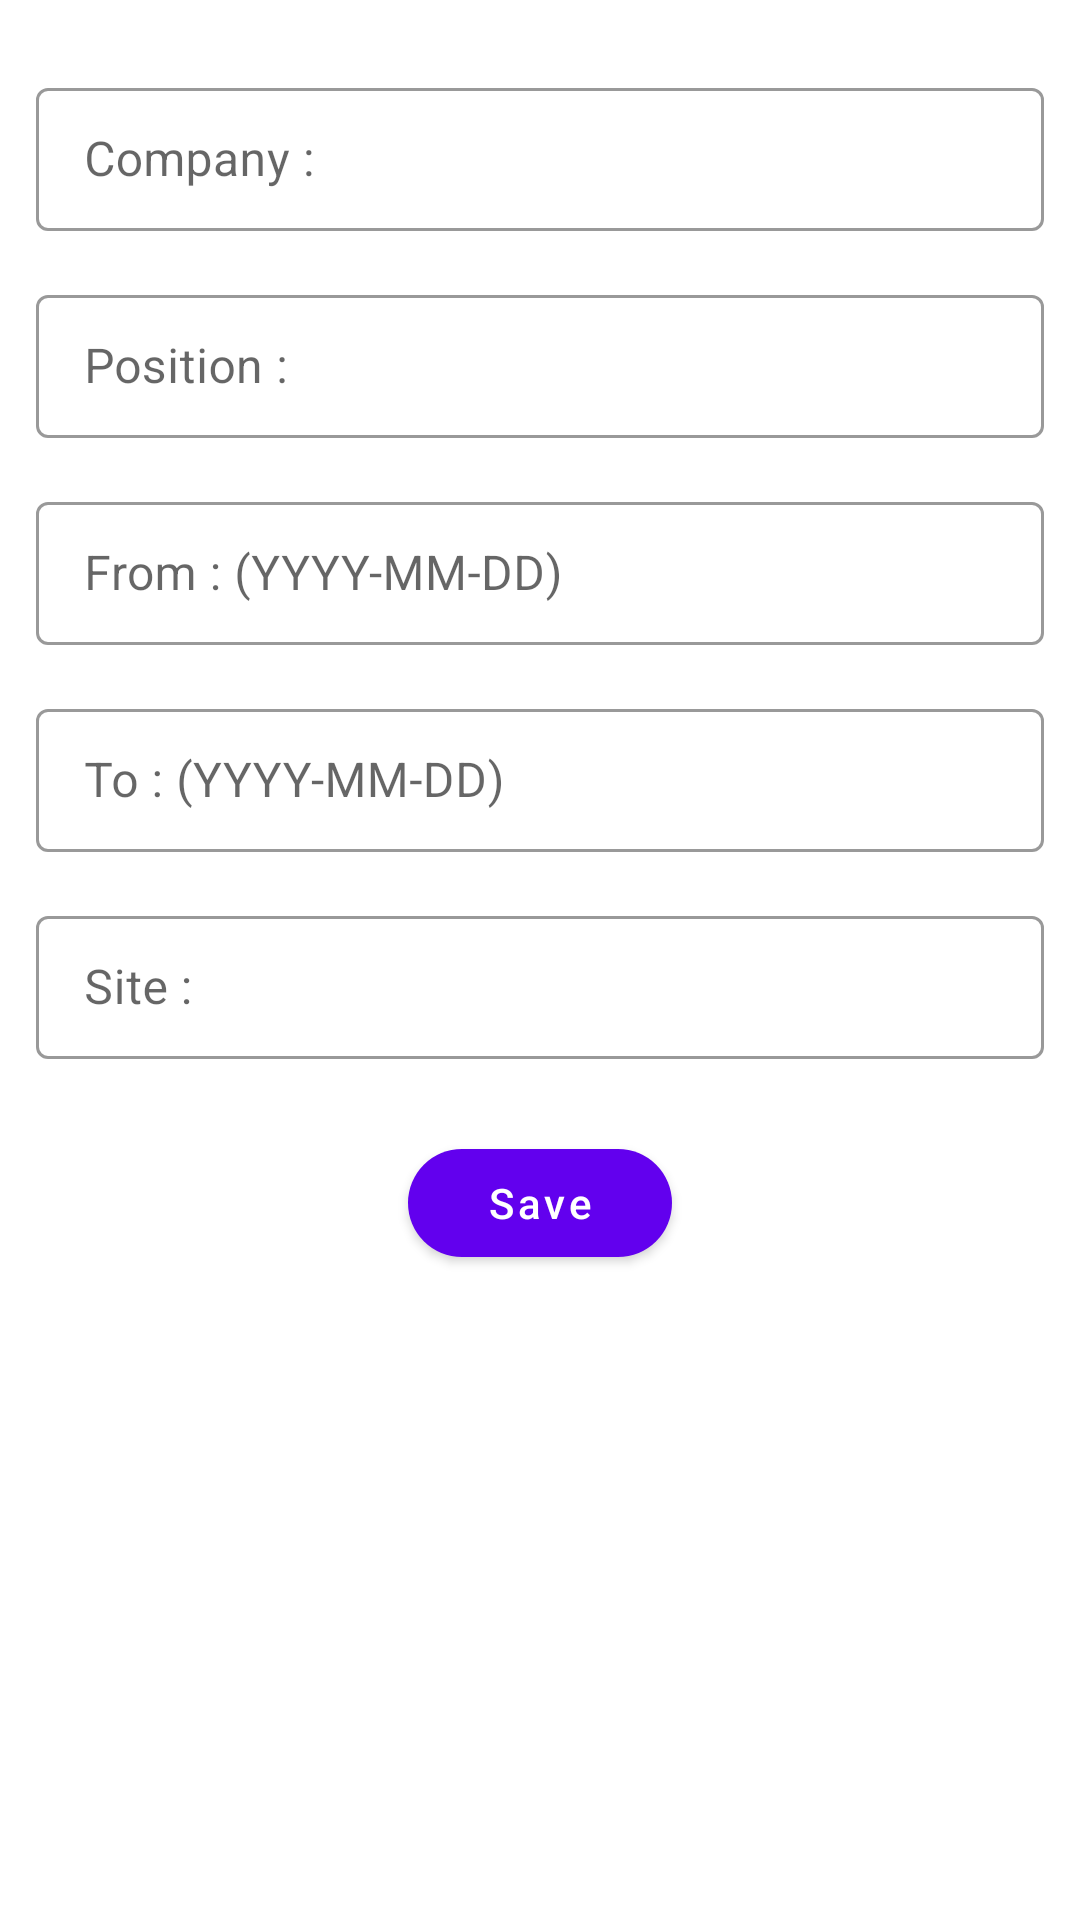

Reconstruct the res/layout file that produces this screen, plus the resources it refers to.
<!-- AndroidManifest.xml: application theme Theme.NeWork -->
<!-- res/layout/fragment_new_job.xml -->
<?xml version="1.0" encoding="utf-8"?>
<androidx.constraintlayout.widget.ConstraintLayout xmlns:android="http://schemas.android.com/apk/res/android"
    xmlns:app="http://schemas.android.com/apk/res-auto"
    xmlns:tools="http://schemas.android.com/tools"
    android:layout_width="match_parent"
    android:layout_height="match_parent">

    <ProgressBar
        android:id="@+id/progress_bar_fragment_new_job"
        android:layout_width="wrap_content"
        android:layout_height="wrap_content"
        android:layout_marginTop="@dimen/common_spacing_extra_large"
        android:visibility="gone"
        app:layout_constraintBottom_toBottomOf="parent"
        app:layout_constraintEnd_toEndOf="parent"
        app:layout_constraintStart_toStartOf="parent"
        app:layout_constraintTop_toTopOf="parent" />

    <LinearLayout
        android:layout_width="match_parent"
        android:layout_height="wrap_content"
        android:gravity="center"
        android:orientation="vertical"
        tools:ignore="MissingConstraints">

        <com.google.android.material.textfield.TextInputLayout
            android:id="@+id/text_name_fragment_new_job"
            style="@style/TextInputLayoutStyle"
            android:layout_width="match_parent"
            android:layout_height="wrap_content"
            android:layout_marginStart="@dimen/common_spacing_small"
            android:layout_marginTop="@dimen/common_spacing_large"
            android:layout_marginEnd="@dimen/common_spacing_small"
            android:gravity="start|top"
            android:hint="@string/text_job_name"
            android:inputType="text"
            android:padding="@dimen/common_spacing_medium"
            app:boxStrokeColor="@color/orange_500"
            app:hintTextColor="@color/orange_500"
            tools:ignore="MissingConstraints">

            <com.google.android.material.textfield.TextInputEditText
                android:id="@+id/edit_text_name_fragment_new_job"
                android:layout_width="match_parent"
                android:layout_height="wrap_content"
                android:importantForAutofill="no"
                tools:text="@tools:sample/lorem[3]" />

        </com.google.android.material.textfield.TextInputLayout>

        <com.google.android.material.textfield.TextInputLayout
            android:id="@+id/text_position_fragment_new_job"
            style="@style/TextInputLayoutStyle"
            android:layout_width="match_parent"
            android:layout_height="wrap_content"
            android:layout_marginStart="@dimen/common_spacing_small"
            android:layout_marginEnd="@dimen/common_spacing_small"
            android:focusable="false"
            android:gravity="start|top"
            android:hint="@string/text_job_position"
            android:inputType="text"
            android:padding="@dimen/common_spacing_medium"
            app:boxStrokeColor="@color/orange_500"
            app:hintTextColor="@color/orange_500"
            tools:ignore="MissingConstraints">

            <com.google.android.material.textfield.TextInputEditText
                android:id="@+id/edit_text_position_fragment_new_job"
                android:layout_width="match_parent"
                android:layout_height="wrap_content"
                android:importantForAutofill="no"
                tools:text="@tools:sample/lorem[0]" />

        </com.google.android.material.textfield.TextInputLayout>

        <com.google.android.material.textfield.TextInputLayout
            android:id="@+id/text_start_fragment_new_job"
            style="@style/TextInputLayoutStyle"
            android:layout_width="match_parent"
            android:layout_height="wrap_content"
            android:layout_marginStart="@dimen/common_spacing_small"
            android:layout_marginEnd="@dimen/common_spacing_small"
            android:focusable="false"
            android:gravity="start|top"
            android:hint="@string/text_job_start"
            android:padding="@dimen/common_spacing_medium"
            app:boxStrokeColor="@color/orange_500"
            app:hintTextColor="@color/orange_500"
            tools:ignore="MissingConstraints">

            <com.google.android.material.textfield.TextInputEditText
                android:id="@+id/edit_text_start_fragment_new_job"
                android:layout_width="match_parent"
                android:layout_height="wrap_content"
                android:importantForAutofill="no"
                android:inputType="datetime"
                tools:text="@tools:sample/date/ddmmyy" />

        </com.google.android.material.textfield.TextInputLayout>

        <com.google.android.material.textfield.TextInputLayout
            android:id="@+id/text_finish_fragment_new_job"
            style="@style/TextInputLayoutStyle"
            android:layout_width="match_parent"
            android:layout_height="wrap_content"
            android:layout_marginStart="@dimen/common_spacing_small"
            android:layout_marginEnd="@dimen/common_spacing_small"
            android:focusable="false"
            android:gravity="start|top"
            android:hint="@string/text_job_finish"
            android:padding="@dimen/common_spacing_medium"
            app:boxStrokeColor="@color/orange_500"
            app:hintTextColor="@color/orange_500"
            tools:ignore="MissingConstraints">

            <com.google.android.material.textfield.TextInputEditText
                android:id="@+id/edit_text_finish_fragment_new_job"
                android:layout_width="match_parent"
                android:layout_height="wrap_content"
                android:importantForAutofill="no"
                android:inputType="datetime"
                tools:text="@tools:sample/date/ddmmyy" />

        </com.google.android.material.textfield.TextInputLayout>

        <com.google.android.material.textfield.TextInputLayout
            android:id="@+id/text_link_fragment_new_job"
            style="@style/TextInputLayoutStyle"
            android:layout_width="match_parent"
            android:layout_height="wrap_content"
            android:layout_marginStart="@dimen/common_spacing_small"
            android:layout_marginEnd="@dimen/common_spacing_small"
            android:focusable="false"
            android:gravity="start|top"
            android:hint="@string/text_job_link"
            android:inputType="text|textWebEditText"
            android:padding="@dimen/common_spacing_medium"
            app:boxStrokeColor="@color/orange_500"
            app:hintTextColor="@color/orange_500"
            tools:ignore="MissingConstraints">

            <com.google.android.material.textfield.TextInputEditText
                android:id="@+id/edit_text_link_fragment_new_job"
                android:layout_width="match_parent"
                android:layout_height="wrap_content"
                android:importantForAutofill="no"
                tools:text="@tools:sample/cities" />

        </com.google.android.material.textfield.TextInputLayout>

        <com.google.android.material.button.MaterialButton
            android:id="@+id/button_save_fragment_new_job"
            android:layout_width="wrap_content"
            android:layout_height="wrap_content"
            android:layout_gravity="center_horizontal"
            android:layout_margin="@dimen/common_spacing_large"
            android:text="@string/save"
            android:textAllCaps="false"
            app:cornerRadius="@dimen/button_corner_radius" />

    </LinearLayout>

</androidx.constraintlayout.widget.ConstraintLayout>
<!-- resources referenced by this layout -->
<resources>
  <color name="orange_500">#FF9800</color>
  <dimen name="button_corner_radius">24dp</dimen>
  <dimen name="common_spacing_extra_large">32dp</dimen>
  <dimen name="common_spacing_large">16dp</dimen>
  <dimen name="common_spacing_medium">8dp</dimen>
  <dimen name="common_spacing_small">4dp</dimen>
  <string name="save">Save</string>
  <string name="text_job_finish">To : (YYYY-MM-DD)</string>
  <string name="text_job_link">Site :</string>
  <string name="text_job_name">Company :</string>
  <string name="text_job_position">Position :</string>
  <string name="text_job_start">From : (YYYY-MM-DD)</string>
  <style name="TextInputLayoutStyle" parent="Widget.MaterialComponents.TextInputLayout.OutlinedBox.Dense">
          <item name="boxStrokeColor">#999999</item>
          <item name="boxStrokeWidth">1dp</item>
      </style>
  <style name="Theme.NeWork" parent="Theme.MaterialComponents.DayNight">
          
          <item name="colorPrimary">@color/purple_500</item>
          <item name="colorPrimaryVariant">@color/purple_200</item>
          <item name="colorOnPrimary">@color/white</item>
          
          <item name="colorSecondary">@color/blue_700</item>
          <item name="colorSecondaryVariant">@color/red_700</item>
          <item name="colorOnSecondary">@color/black</item>
          
          <item name="android:statusBarColor">@color/purple_500</item>
          
          <item name="bottomSheetDialogTheme">@style/AppBottomSheetDialogTheme</item>
      </style>
  <color name="purple_500">#FF6200EE</color>
  <color name="purple_200">#FFBB86FC</color>
  <color name="white">#FFFFFFFF</color>
  <color name="blue_700">#1976D2</color>
  <color name="red_700">#D32F2F</color>
  <color name="black">#FF000000</color>
  <style name="AppBottomSheetDialogTheme" parent="Theme.Design.Light.BottomSheetDialog">
          <item name="bottomSheetStyle">@style/AppModalStyle</item>
      </style>
  <style name="AppModalStyle" parent="Widget.Design.BottomSheet.Modal">
          <item name="android:background">@drawable/rounded_dialog</item>
      </style>
</resources>
